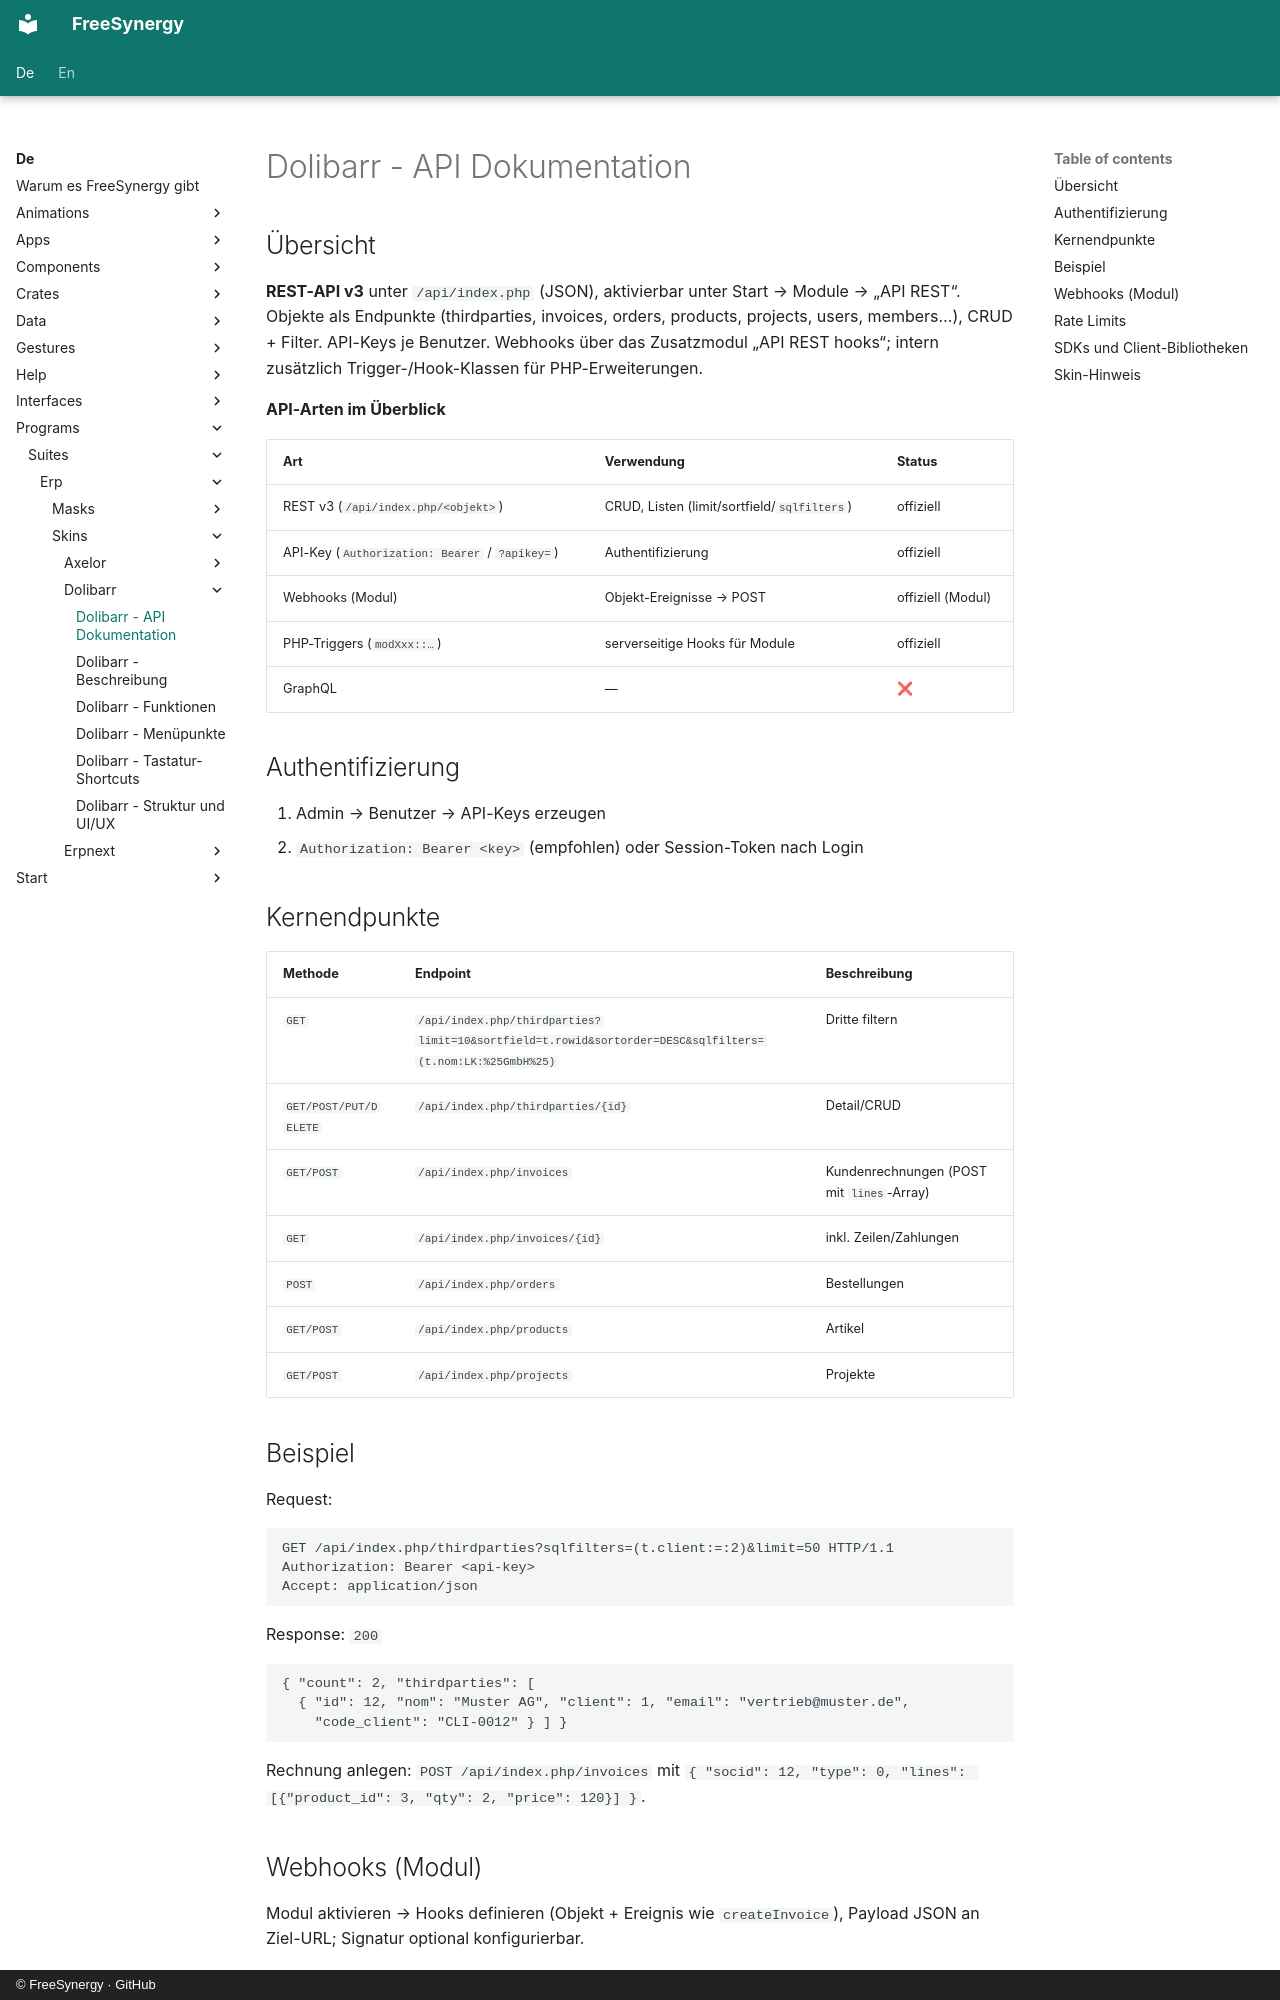

repository: FreeSynergy/fs-documentation · page: de/programs/suites/erp/skins/dolibarr/api/index.html · generator: mkdocs · copyright: © FreeSynergy · GitHub

# Dolibarr - API Dokumentation

## Übersicht

**REST-API v3** unter `/api/index.php` (JSON), aktivierbar unter Start → Module → „API REST“. Objekte als Endpunkte (thirdparties, invoices, orders, products, projects, users, members…), CRUD + Filter. API-Keys je Benutzer. Webhooks über das Zusatzmodul „API REST hooks“; intern zusätzlich Trigger-/Hook-Klassen für PHP-Erweiterungen.

**API-Arten im Überblick**

| Art | Verwendung | Status |
|-----|------------|--------|
| REST v3 (`/api/index.php/<objekt>`) | CRUD, Listen (limit/sortfield/`sqlfilters`) | offiziell |
| API-Key (`Authorization: Bearer` / `?apikey=`) | Authentifizierung | offiziell |
| Webhooks (Modul) | Objekt-Ereignisse → POST | offiziell (Modul) |
| PHP-Triggers (`modXxx::…`) | serverseitige Hooks für Module | offiziell |
| GraphQL | — | ❌ |

## Authentifizierung

1. Admin → Benutzer → API-Keys erzeugen
2. `Authorization: Bearer <key>` (empfohlen) oder Session-Token nach Login

## Kernendpunkte

| Methode | Endpoint | Beschreibung |
|---------|----------|--------------|
| `GET` | `/api/index.php/thirdparties?limit=10&sortfield=t.rowid&sortorder=DESC&sqlfilters=(t.nom:LK:%25GmbH%25)` | Dritte filtern |
| `GET/POST/PUT/DELETE` | `/api/index.php/thirdparties/{id}` | Detail/CRUD |
| `GET/POST` | `/api/index.php/invoices` | Kundenrechnungen (POST mit `lines`-Array) |
| `GET` | `/api/index.php/invoices/{id}` | inkl. Zeilen/Zahlungen |
| `POST` | `/api/index.php/orders` | Bestellungen |
| `GET/POST` | `/api/index.php/products` | Artikel |
| `GET/POST` | `/api/index.php/projects` | Projekte |

## Beispiel

Request:

```http
GET /api/index.php/thirdparties?sqlfilters=(t.client:=:2)&limit=50 HTTP/1.1
Authorization: Bearer <api-key>
Accept: application/json
```

Response: `200`

```json
{ "count": 2, "thirdparties": [
  { "id": 12, "nom": "Muster AG", "client": 1, "email": "vertrieb@muster.de",
    "code_client": "CLI-0012" } ] }
```

Rechnung anlegen: `POST /api/index.php/invoices` mit `{ "socid": 12, "type": 0, "lines": [{"product_id": 3, "qty": 2, "price": 120}] }`.
